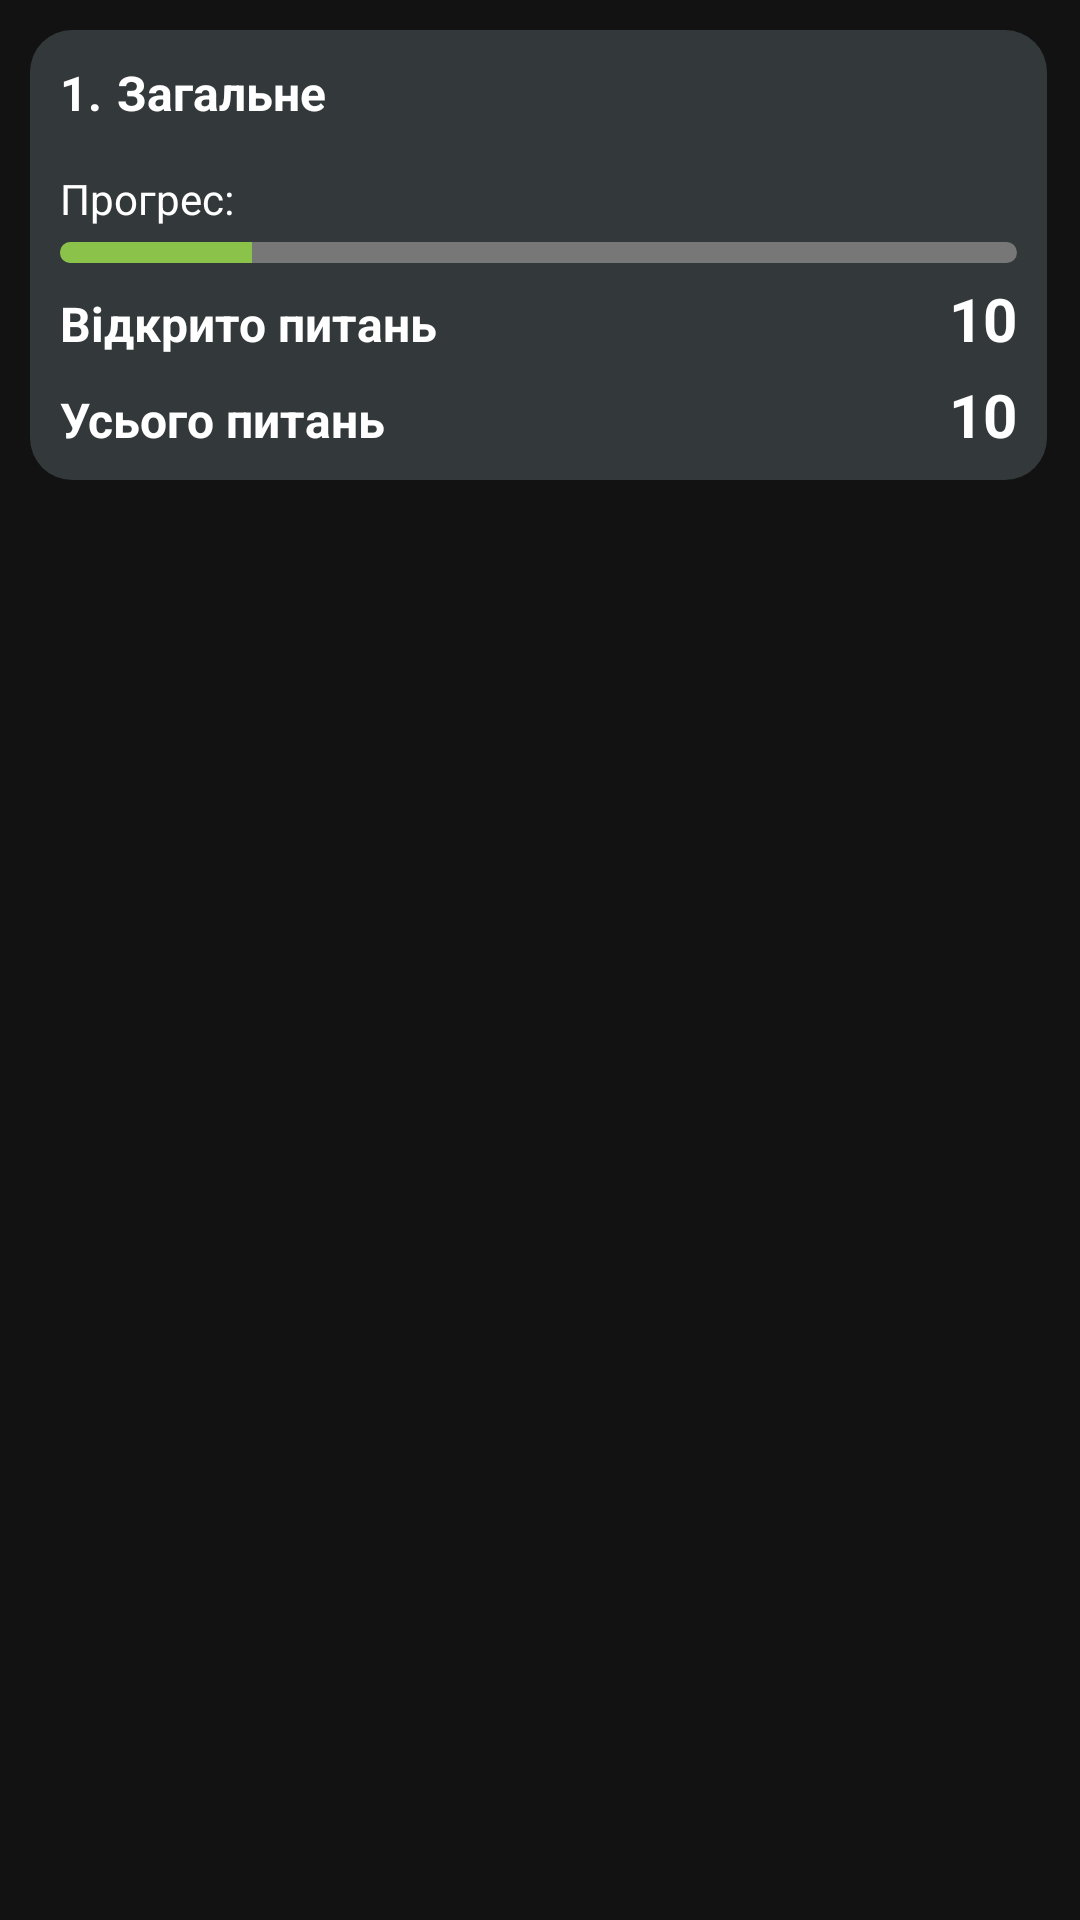

Here is an Android app screen rendered from its layout file. Give the layout XML and the strings, colors and styles it references.
<!-- AndroidManifest.xml: application theme Theme.Android -->
<!-- res/layout/theme_item.xml -->
<?xml version="1.0" encoding="utf-8"?>
<RelativeLayout xmlns:android="http://schemas.android.com/apk/res/android"
    xmlns:app="http://schemas.android.com/apk/res-auto"
    android:layout_width="match_parent"
    android:layout_height="wrap_content"
    android:padding="10dp">

    <RelativeLayout
        android:layout_width="410dp"
        android:layout_height="150dp"
        android:layout_marginEnd="1dp"
        android:foreground="@drawable/selector_bg"
        android:background="@drawable/circular_border_themes"
        app:layout_constraintBottom_toBottomOf="parent"
        app:layout_constraintEnd_toEndOf="parent"
        app:layout_constraintStart_toStartOf="parent"
        app:layout_constraintTop_toTopOf="parent">

        <LinearLayout
            android:layout_width="match_parent"
            android:layout_height="wrap_content"
            android:layout_alignParentStart="true"
            android:layout_alignParentTop="true"
            android:layout_alignParentEnd="true"
            android:layout_alignParentBottom="true"
            android:layout_marginStart="10dp"
            android:layout_marginTop="10dp"
            android:layout_marginEnd="10dp"
            android:foregroundGravity="center_vertical"
            android:gravity="center_horizontal"
            android:orientation="vertical">

            <LinearLayout
                android:layout_width="match_parent"
                android:layout_height="wrap_content"
                android:orientation="horizontal">

                <TextView
                    android:id="@+id/textViewNumber"
                    android:layout_width="wrap_content"
                    android:layout_height="wrap_content"
                    android:text="1."
                    android:textColor="@color/white"
                    android:textSize="16sp"
                    android:textStyle="bold" />

                <TextView
                    android:id="@+id/textViewName"
                    android:layout_width="wrap_content"
                    android:layout_height="wrap_content"
                    android:layout_marginStart="5dp"
                    android:layout_weight="1"
                    android:text="Загальне"
                    android:textColor="@color/white"
                    android:textSize="16sp"
                    android:textStyle="bold" />
            </LinearLayout>

            <TextView
                android:layout_width="match_parent"
                android:layout_height="wrap_content"
                android:layout_marginTop="15dp"
                android:text="Прогрес:"
                android:textColor="@color/white" />

            <ProgressBar
                android:id="@+id/progressBar"
                style="@style/CustomProgressBar"
                android:layout_width="match_parent"
                android:layout_height="7dp"
                android:layout_marginTop="5dp"
                android:progress="20"
                android:progressTint="@color/selected_color" />

            <LinearLayout
                android:layout_width="match_parent"
                android:layout_height="wrap_content"
                android:layout_marginTop="5dp"
                android:orientation="horizontal">

                <TextView
                    android:layout_width="wrap_content"
                    android:layout_height="wrap_content"
                    android:layout_weight="1"
                    android:text="Відкрито питань"
                    android:textColor="@color/white"
                    android:textSize="16sp"
                    android:textStyle="bold" />

                <TextView
                    android:id="@+id/textViewOpen"
                    android:layout_width="wrap_content"
                    android:layout_height="wrap_content"
                    android:text="10"
                    android:textColor="@color/white"
                    android:textSize="20sp"
                    android:textStyle="bold" />
            </LinearLayout>

            <LinearLayout
                android:layout_width="match_parent"
                android:layout_height="wrap_content"
                android:layout_marginTop="5dp"
                android:orientation="horizontal">

                <TextView
                    android:id="@+id/textView11"
                    android:layout_width="wrap_content"
                    android:layout_height="wrap_content"
                    android:layout_weight="1"
                    android:text="Усього питань"
                    android:textColor="@color/white"
                    android:textSize="16sp"
                    android:textStyle="bold" />

                <TextView
                    android:id="@+id/textViewAll"
                    android:layout_width="wrap_content"
                    android:layout_height="wrap_content"
                    android:text="10"
                    android:textColor="@color/white"
                    android:textSize="20sp"
                    android:textStyle="bold" />
            </LinearLayout>

        </LinearLayout>
    </RelativeLayout>
</RelativeLayout>
<!-- resources referenced by this layout -->
<resources>
  <color name="selected_color">#8BC34A</color>
  <color name="white">#FFFFFFFF</color>
  <!-- drawable circular_border_themes (drawable) -->
  <?xml version="1.0" encoding="utf-8"?>
  <selector xmlns:android="http://schemas.android.com/apk/res/android">
      <item>
          <shape android:shape="rectangle">
              <solid android:color="#33383A" />
              <corners android:radius="14dp" /></shape>
      </item>
  </selector>
  <!-- drawable selector_bg (drawable) -->
  <?xml version="1.0" encoding="utf-8"?>
  <selector xmlns:android="http://schemas.android.com/apk/res/android">
      <item android:state_pressed="true">
          <shape>
              <solid android:color="#2D8C8C8C" />
              <corners android:radius="14dp" />
          </shape>
      </item>
      <item>
          <shape>
              <solid android:color="#0033B5E5" />
              <corners android:radius="14dp" />
          </shape>
      </item>
  </selector>
  <style name="CustomProgressBar" parent="@android:style/Widget.ProgressBar.Horizontal">
          <item name="android:progressDrawable">@drawable/custom_progress_bar</item>
          <item name="android:minHeight">10dp</item>
          <item name="android:maxHeight">10dp</item>
      </style>
  <style name="Theme.Android" parent="Theme.MaterialComponents.NoActionBar">
  
  
          
          <item name="colorPrimary">#8BC34A</item>
          <item name="colorPrimaryVariant">@color/purple_700</item>
          <item name="colorOnPrimary">@color/white</item>
          
          <item name="colorSecondary">@color/teal_200</item>
          <item name="colorSecondaryVariant">@color/teal_700</item>
          <item name="colorOnSecondary">@color/black</item>
          
          <item name="android:statusBarColor">@color/bg</item>
          
      </style>
  <!-- drawable custom_progress_bar (drawable) -->
  <?xml version="1.0" encoding="utf-8"?>
  <layer-list xmlns:android="http://schemas.android.com/apk/res/android">
      <item android:id="@android:id/background">
          <shape>
              <corners android:radius="10dp" />
              <solid android:color="#777777" />
          </shape>
      </item>
      <item android:id="@android:id/progress">
          <clip>
              <shape>
                  <corners android:radius="10dp" />
                  <solid android:color="#8BC34A" />
              </shape>
          </clip>
      </item>
  </layer-list>
  <color name="purple_700">#FF3700B3</color>
  <color name="teal_200">#FF03DAC5</color>
  <color name="teal_700">#FF018786</color>
  <color name="black">#FF000000</color>
  <color name="bg">#272727</color>
</resources>
